The GitHub repository Cirtoyt/rock-paper-scissors-CCN-AI contains a labelled image folder "database" with 3 categories: paper, rock, scissors. Examples follow, each with its label.

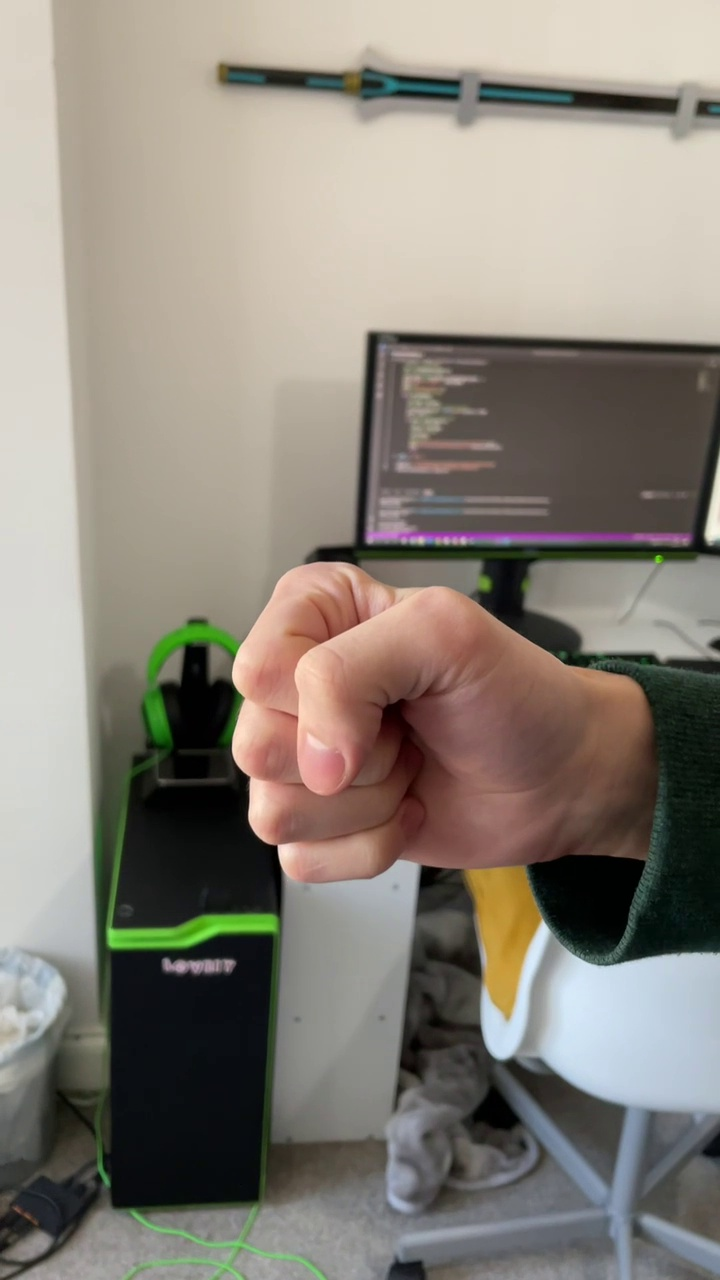
Label: rock

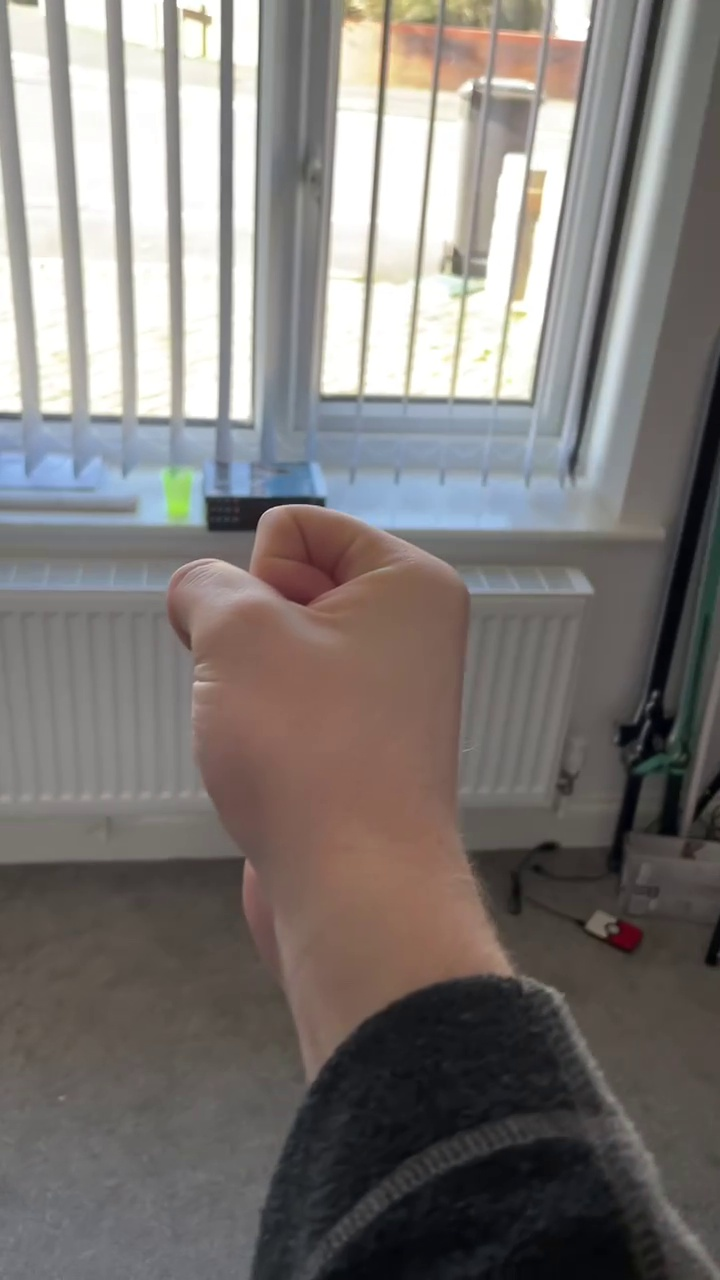
Label: rock

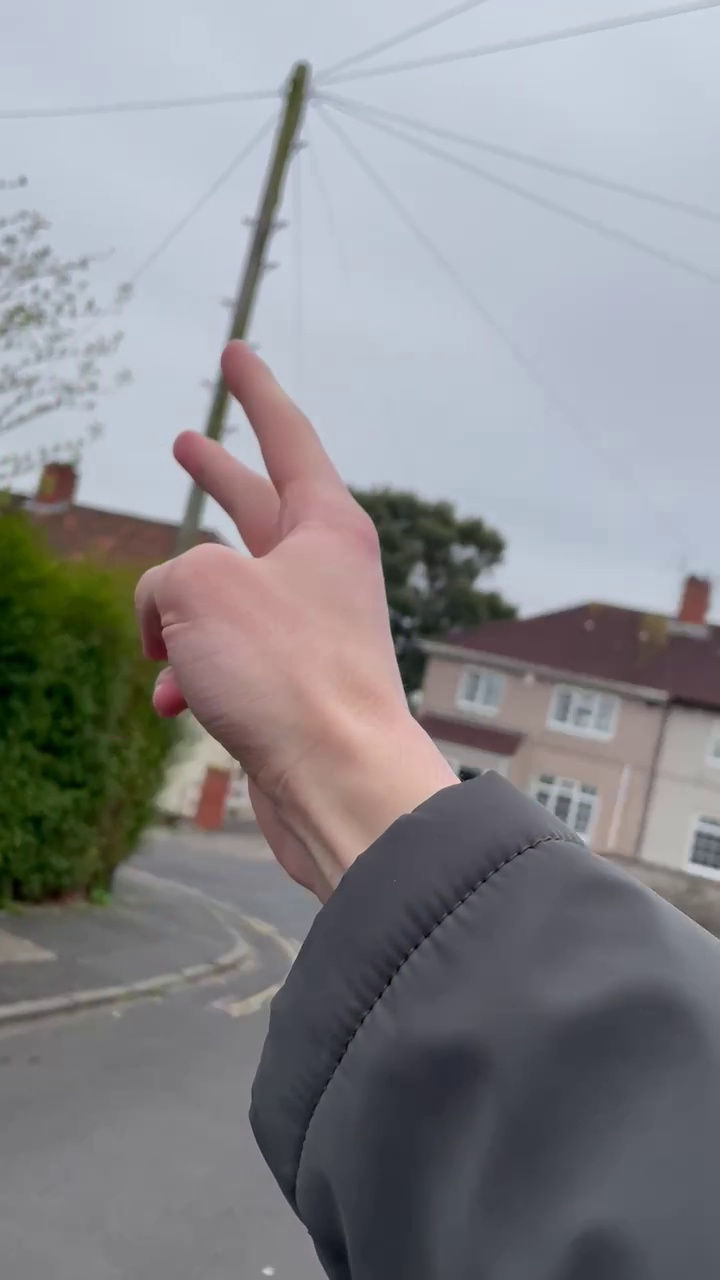
Label: scissors

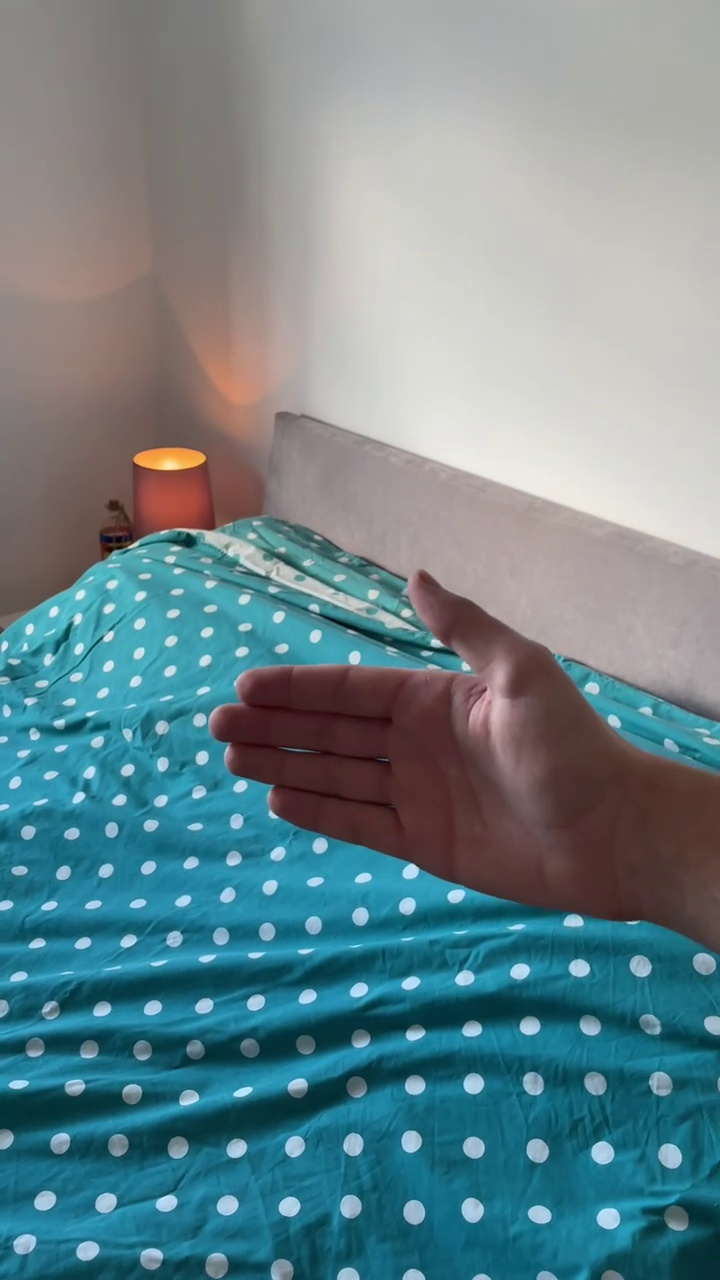
Label: paper

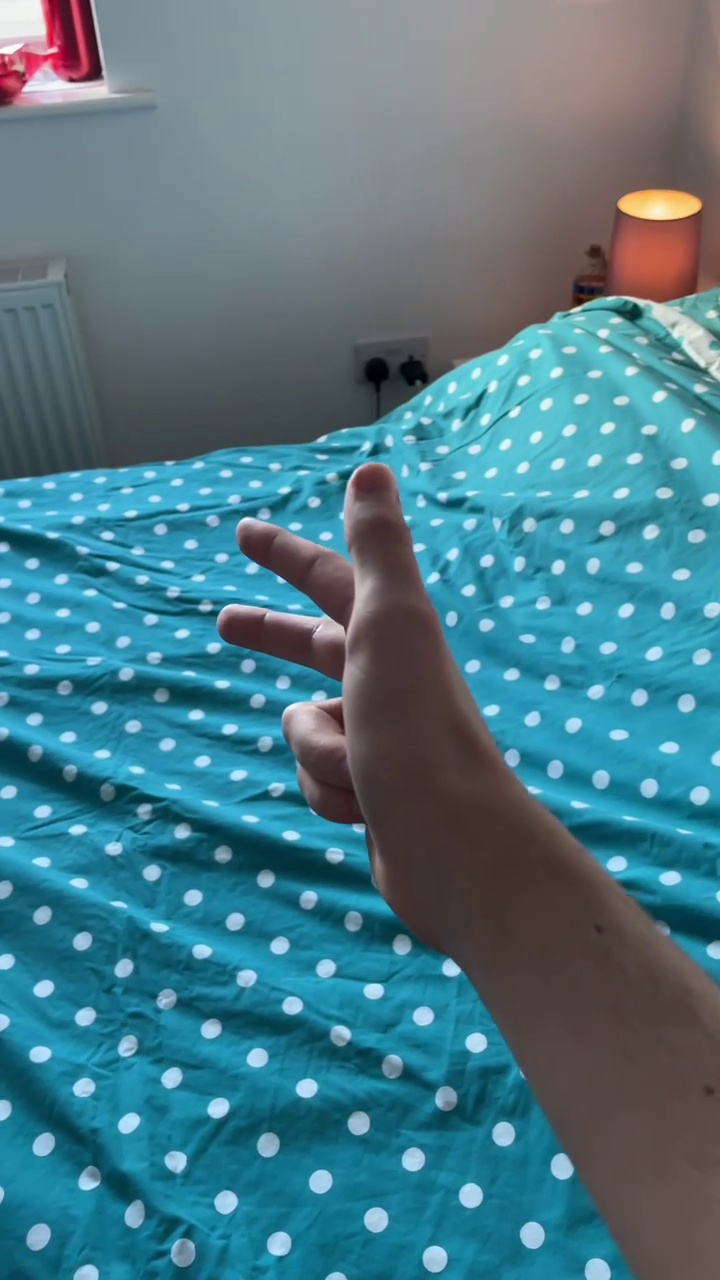
Label: scissors

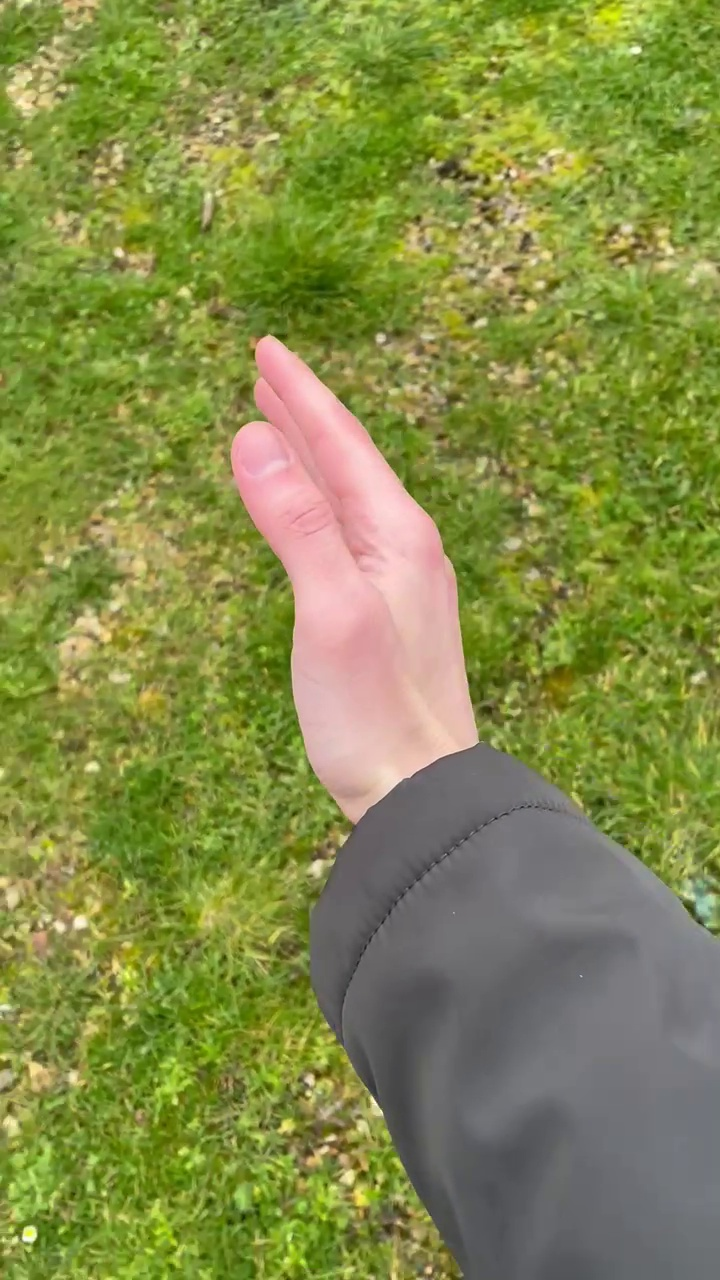
Label: paper
